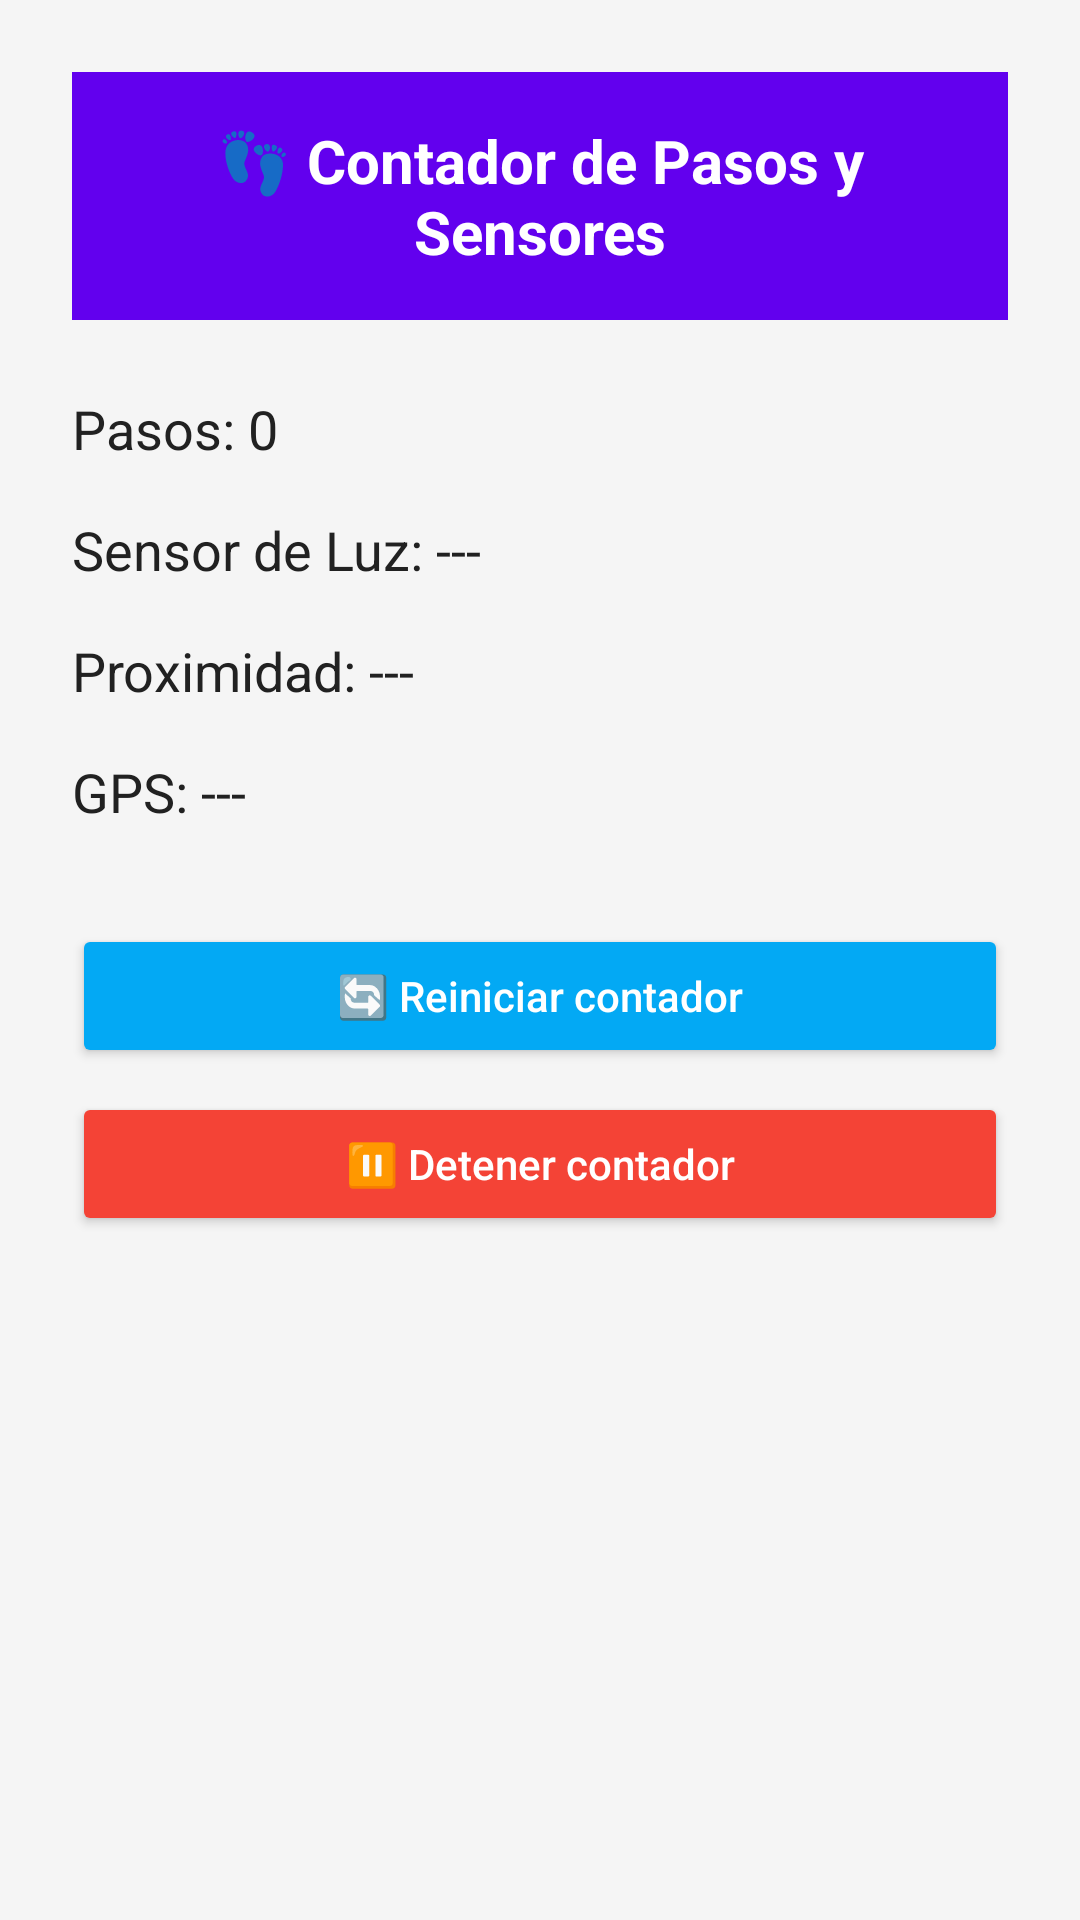

This screen was rendered from an Android layout file. Write that file and the resources it references.
<!-- AndroidManifest.xml: application theme Theme.Miprimeraaplicacion -->
<!-- res/layout/activity_sensor.xml -->
<?xml version="1.0" encoding="utf-8"?>
<ScrollView xmlns:android="http://schemas.android.com/apk/res/android"
    android:layout_width="match_parent"
    android:layout_height="match_parent"
    android:background="#F5F5F5">

    <LinearLayout
        android:layout_width="match_parent"
        android:layout_height="wrap_content"
        android:orientation="vertical"
        android:padding="24dp">

        
        <TextView
            android:id="@+id/tvTitulo"
            android:layout_width="match_parent"
            android:layout_height="wrap_content"
            android:text="👣 Contador de Pasos y Sensores"
            android:textSize="20sp"
            android:textStyle="bold"
            android:textColor="#FFFFFF"
            android:gravity="center"
            android:padding="16dp"
            android:background="#6200EE"
            android:layout_marginBottom="24dp" />

        
        <TextView
            android:id="@+id/pasosText"
            android:layout_width="wrap_content"
            android:layout_height="wrap_content"
            android:text="Pasos: 0"
            android:textSize="18sp"
            android:textColor="#212121"
            android:layout_marginBottom="16dp" />

        
        <TextView
            android:id="@+id/luzText"
            android:layout_width="wrap_content"
            android:layout_height="wrap_content"
            android:text="Sensor de Luz: ---"
            android:textSize="18sp"
            android:textColor="#212121"
            android:layout_marginBottom="16dp" />

        
        <TextView
            android:id="@+id/proximidadText"
            android:layout_width="wrap_content"
            android:layout_height="wrap_content"
            android:text="Proximidad: ---"
            android:textSize="18sp"
            android:textColor="#212121"
            android:layout_marginBottom="16dp" />

        
        <TextView
            android:id="@+id/gpsText"
            android:layout_width="wrap_content"
            android:layout_height="wrap_content"
            android:text="GPS: ---"
            android:textSize="18sp"
            android:textColor="#212121"
            android:layout_marginBottom="16dp" />

        
        <Button
            android:id="@+id/btnReiniciar"
            android:layout_width="match_parent"
            android:layout_height="wrap_content"
            android:text="🔄 Reiniciar contador"
            android:backgroundTint="#03A9F4"
            android:textColor="#FFFFFF"
            android:textAllCaps="false"
            android:layout_marginTop="16dp" />

        <Button
            android:id="@+id/btnDetener"
            android:layout_width="match_parent"
            android:layout_height="wrap_content"
            android:text="⏸ Detener contador"
            android:backgroundTint="#F44336"
            android:textColor="#FFFFFF"
            android:textAllCaps="false"
            android:layout_marginTop="8dp" />

    </LinearLayout>
</ScrollView>
<!-- resources referenced by this layout -->
<resources>
  <style name="Theme.Miprimeraaplicacion" parent="Base.Theme.Miprimeraaplicacion" />
  <style name="Base.Theme.Miprimeraaplicacion" parent="Theme.Material3.DayNight.NoActionBar">
          
          
      </style>
</resources>
